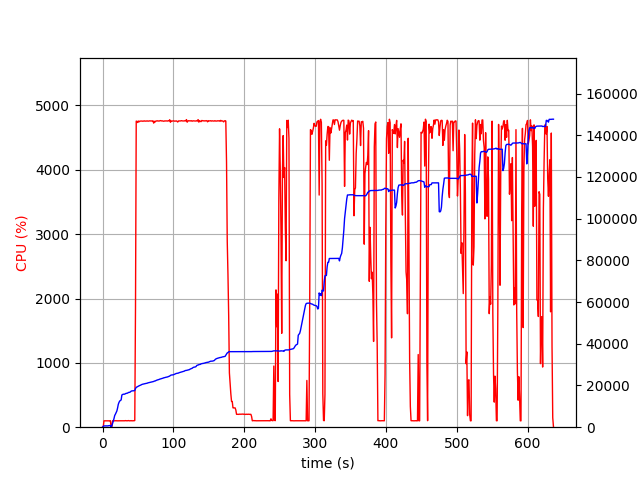

Source data for this figure (header and first rows):
elapsed_time, nproc, cpu, mem_real, mem_virtual
4.00543212890625e-05, 2, 0.0, 15.19, 3196
1.008, 4, 5.9, 393.4, 4052
2.017, 4, 99.2, 609.7, 4279
3.025, 4, 99.1, 627.2, 4321
4.035, 4, 100.0, 631.8, 4341
5.044, 4, 100.2, 638.4, 4341
6.053, 4, 100.1, 627.5, 4341
7.062, 4, 99.1, 618.4, 4341
8.071, 4, 100.1, 666.9, 4397
9.08, 4, 99.1, 730.9, 4469
10.09, 4, 98.8, 782.9, 4517
11.1, 4, 100.7, 832.9, 4573
12.11, 2, 0.0, 133.2, 146.4
13.13, 2, 0.0, 647.3, 4769
14.14, 2, 99.8, 1748, 6617
15.15, 2, 100.9, 2946, 8009
16.16, 2, 99.8, 4154, 9555
17.17, 2, 98.8, 5618, 12243
18.18, 2, 100.8, 6266, 12243
19.2, 2, 99.9, 7086, 15679
20.21, 2, 100.7, 7778, 15903
21.22, 2, 98.9, 9200, 15917
22.23, 2, 99.7, 10968, 19501
23.24, 2, 99.8, 11914, 19501
24.26, 2, 99.8, 12542, 19757
25.27, 2, 99.9, 12816, 19757
26.28, 2, 100.9, 13092, 19757
27.29, 2, 100.8, 15444, 24893
28.3, 2, 101.9, 15686, 25213
29.31, 2, 100.8, 15816, 25213
30.33, 2, 98.9, 15832, 25213
31.34, 2, 99.8, 15836, 25213
32.35, 2, 102.7, 16109, 25597
33.36, 2, 99.8, 16221, 25597
34.37, 2, 100.8, 16287, 26045
35.39, 2, 99.8, 16341, 26045
36.4, 2, 102.9, 16627, 26045
37.41, 2, 100.8, 16703, 26045
38.42, 2, 98.8, 16715, 26045
39.43, 2, 100.9, 17007, 26045
40.44, 2, 101.9, 17291, 26577
41.45, 2, 98.9, 17407, 26577
42.47, 2, 99.9, 17419, 26577
43.48, 2, 100.8, 17435, 26577
44.49, 2, 99.9, 17491, 26577
45.5, 2, 103.8, 17603, 27217
46.51, 2, 1850, 18557, 31082
47.54, 2, 4757, 19057, 31614
48.57, 2, 4754, 19309, 31926
49.6, 2, 4735, 19460, 32103
50.62, 2, 4758, 19694, 32345
51.65, 2, 4747, 19843, 32494
52.68, 2, 4757, 20002, 32658
53.71, 2, 4758, 20121, 32769
54.73, 2, 4758, 20334, 32975
55.76, 2, 4758, 20536, 33229
56.79, 2, 4755, 20629, 33312
57.82, 2, 4757, 20715, 33404
58.85, 2, 4761, 20784, 33471
59.87, 2, 4756, 20920, 33650
... 565 more rows
